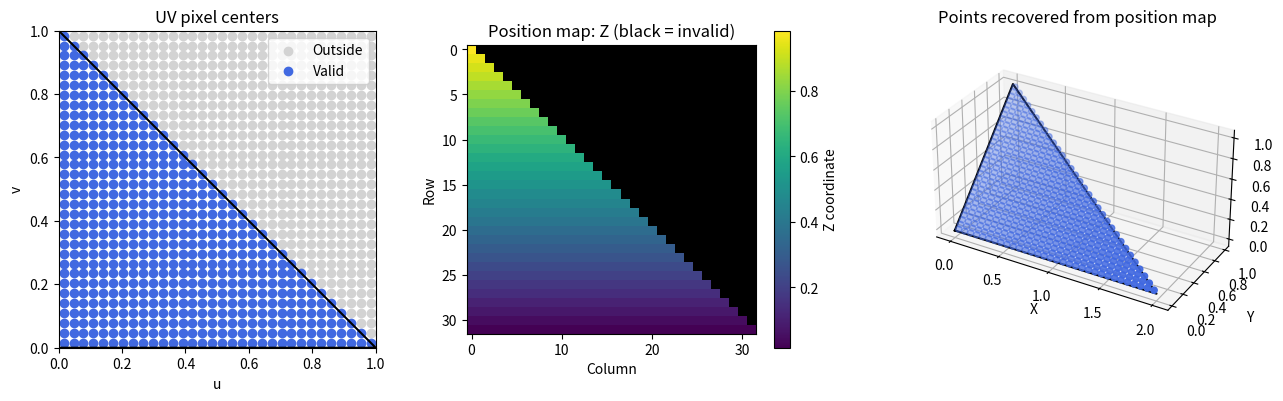

Write the Python code that produced this figure. (Note: this script raises an exception after producing the figure.)
"""UV 주소 하나에서 픽셀 격자 전체로: 첫 Position Map 만들기.

01의 barycentric 계산을 for문으로 반복한다. 함수/클래스나 기존 src를 사용하지 않는다.
읽는 순서: 입력 삼각형 → 빈 배열 → 픽셀의 UV 주소 → 내부 판정 → XYZ 저장 → 시각화.
실행: python lessons/done/canonical_uv_map/02_uv_position_map.py
"""

from pathlib import Path
import numpy as np
import matplotlib
matplotlib.use('Agg')  # 화면 없는 서버에서도 PNG로 관찰할 수 있다.
import matplotlib.pyplot as plt

# 1. 01과 같은 삼각형이다. 각 행의 3D 꼭짓점과 UV 꼭짓점이 대응한다.
vertices_3d = np.array([[0.0, 0.0, 0.0], [2.0, 0.0, 0.0], [0.0, 1.0, 1.0]])
vertices_uv = np.array([[0.0, 0.0], [1.0, 0.0], [0.0, 1.0]])
a_3d, b_3d, c_3d = vertices_3d
a_uv, b_uv, c_uv = vertices_uv
edge_ab = b_uv - a_uv
edge_ac = c_uv - a_uv
determinant = edge_ab[0] * edge_ac[1] - edge_ab[1] * edge_ac[0]
if abs(determinant) < 1e-12:
    raise ValueError('UV 삼각형이 선/점으로 납작해졌다.')

# 2. 처음에는 8x8로 작게 만든다. 3은 RGB가 아니라 X/Y/Z 채널의 수다.
height, width = 32, 32
position_map = np.zeros((height, width, 3))
valid_mask = np.zeros((height, width), dtype=bool)
uv_grid = np.zeros((height, width, 2))

# 값이 0이라고 무효인 것은 아니다: [0, 0, 0]도 유효한 3D 위치일 수 있다.
# 그래서 표면에 대응되는 픽셀인지는 valid_mask에 따로 저장한다.

# 3. 각 픽셀의 중심에 UV 주소를 붙이고, 01의 계산을 반복한다.
for row in range(height):
    for col in range(width):
        # 이미지의 row는 아래로 증가하지만 UV의 v는 위로 증가하도록 정한다.
        # +0.5는 픽셀의 모서리 대신 중심을 sample한다는 뜻이다.
        u = (col + 0.5) / width
        v = 1.0 - (row + 0.5) / height
        point_uv = np.array([u, v])
        uv_grid[row, col] = point_uv
        from_a = point_uv - a_uv

        weight_b = (from_a[0] * edge_ac[1] - from_a[1] * edge_ac[0]) / determinant
        weight_c = (edge_ab[0] * from_a[1] - edge_ab[1] * from_a[0]) / determinant
        weight_a = 1.0 - weight_b - weight_c

        # 음수 가중치가 있으면 삼각형 밖이다. 그 픽셀에는 표면 위치를 저장하지 않는다.
        inside = min(weight_a, weight_b, weight_c) >= -1e-12
        if not inside:
            continue

        point_3d = weight_a * a_3d + weight_b * b_3d + weight_c * c_3d
        position_map[row, col] = point_3d
        valid_mask[row, col] = True

# 4. 배열에서 위치 정보를 다시 꺼낸다. 이것은 mesh가 아니라 표면 sample의 점들이다.
points_3d = position_map[valid_mask]
print('Position Map shape:', position_map.shape)
print('유효 픽셀 수:', valid_mask.sum(), '/', height * width)
print('row=4, col=2의 UV:', uv_grid[4, 2])
print('그 픽셀의 XYZ:', position_map[4, 2], '유효한가?', valid_mask[4, 2])
print('Z 채널 (삼각형 밖은 NaN으로 표시):')
print(np.where(valid_mask, position_map[:, :, 2], np.nan))

# 5. 주소의 배치, 저장된 값, 그 값에서 복원한 점을 나란히 본다.
# channel=0/1/2로 바꿔 X/Y/Z를 각각 관찰할 수 있다.
channel = 2
channel_name = ['X', 'Y', 'Z'][channel]
fig = plt.figure(figsize=(13, 4))
ax_uv = fig.add_subplot(131)
outline_uv = vertices_uv[[0, 1, 2, 0]]
ax_uv.plot(outline_uv[:, 0], outline_uv[:, 1], color='black')
ax_uv.scatter(uv_grid[~valid_mask, 0], uv_grid[~valid_mask, 1], color='lightgray', label='Outside')
ax_uv.scatter(uv_grid[valid_mask, 0], uv_grid[valid_mask, 1], color='royalblue', label='Valid')
ax_uv.set(xlabel='u', ylabel='v', title='UV pixel centers', xlim=(0, 1), ylim=(0, 1))
ax_uv.set_aspect('equal')
ax_uv.legend()

ax_map = fig.add_subplot(132)
colors = plt.get_cmap('viridis').copy()
colors.set_bad('black')
values = np.ma.array(position_map[:, :, channel], mask=~valid_mask)
image = ax_map.imshow(values, origin='upper', interpolation='nearest', cmap=colors)
ax_map.set(xlabel='Column', ylabel='Row', title=f'Position map: {channel_name} (black = invalid)')
fig.colorbar(image, ax=ax_map, label=f'{channel_name} coordinate')

ax_3d = fig.add_subplot(133, projection='3d')
outline_3d = vertices_3d[[0, 1, 2, 0]]
ax_3d.plot(outline_3d[:, 0], outline_3d[:, 1], outline_3d[:, 2], color='black')
ax_3d.scatter(points_3d[:, 0], points_3d[:, 1], points_3d[:, 2], color='royalblue')
ax_3d.set(xlabel='X', ylabel='Y', zlabel='Z', title='Points recovered from position map')
extent = np.ptp(vertices_3d, axis=0)
ax_3d.set_box_aspect(np.maximum(extent, 1e-6))
fig.tight_layout()

# 6. PNG는 숫자를 색으로 표시한 그림이다. 실제 XYZ 값은 .npy에 따로 저장한다.
output_dir = Path(__file__).resolve().parents[3] / 'outputs' / 'canonical_uv_map' / '02'
output_dir.mkdir(parents=True, exist_ok=True)
np.save(output_dir / 'position_map.npy', position_map)
np.save(output_dir / 'valid_mask.npy', valid_mask)
fig.savefig(output_dir / 'position_map.png', dpi=160)
plt.close(fig)
print('출력 위치:', output_dir)

# 직접 바꿔볼 것:
# - 8x8을 16x16으로 바꾸면 새 geometry가 생길까, 같은 표면을 더 촘촘히 sample할까?
# - C의 Z를 바꾸면 valid_mask와 Position Map 중 무엇이 달라질까?
# - v에서 1.0 - 를 제거하면 배열의 어느 방향이 뒤집힐까?
# - 삼각형 밖 픽셀도 보간하면 왜 표면이 아닌 점이 생길까?
#
# 다음 단계: 삼각형을 두 개로 늘리고 face index가 왜 필요한지 확인한다.
# 이후 FLAME의 실제 vertex/faces/UV를 읽어 같은 계산으로 확장한다.
